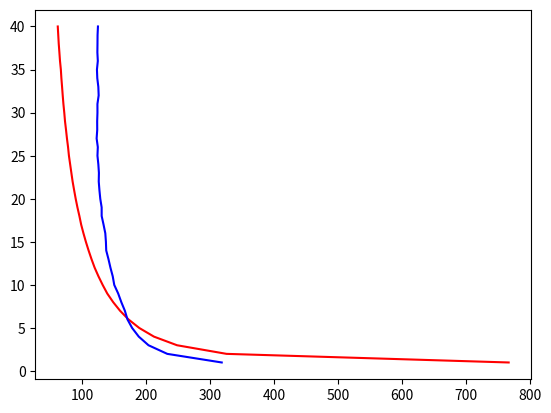

The script that saved this image:
import matplotlib.pyplot as plt
import numpy as np

Train = np.array([766.8026361502326, 325.989959958205, 248.6519014305983, 212.61010112442938, 189.73340756976975, 172.7459032860271, 159.6533860752967, 148.8903173465684, 139.65996829874098, 132.46955908455718, 125.88795057094913, 119.94550913354222, 115.00340462013612, 110.4636255299042, 106.25540432568893, 102.42268684364139, 98.87904753445598, 96.09846792055095, 93.03870931902702, 90.31519128433898, 87.87227758102007, 85.51545201025465, 83.57280695999282, 81.65220750236344, 79.74497654712337, 78.37691557889164, 76.66724043525791, 75.20282100627186, 73.62251356099071, 72.4733303321709, 71.13748259117256, 70.03285055501428, 69.02658187256542, 67.95731762806349, 67.1273024173005, 65.79228159281391, 64.83373724901021, 63.82214806106313, 63.06809062164497, 62.3104391085933])
Valid = np.array([318.49074013423456, 233.38096025820622, 204.06874497696202, 188.8661817404105, 178.5223201261149, 171.1948021931074, 167.15218062975254, 161.60902787899275, 156.72854461202715, 150.57749461276555, 148.18921320765656, 144.6188231682318, 141.50566014670179, 138.01384347841199, 137.53542644054676, 136.57232304149923, 133.84066721736602, 130.897803956148, 130.86520854073478, 128.7258680186592, 127.39586723514071, 126.33373966347831, 126.601560351051, 125.70611638246075, 124.32056639548517, 124.8687796823792, 123.03132095211022, 123.95735185034283, 123.87105122213732, 124.32517343542904, 124.27999116838579, 126.20024817712536, 125.66782825675043, 124.05959925901061, 123.52631449363484, 124.87449585231994, 124.19211232075095, 124.36989769417232, 124.48361036026458, 125.08624636284847])
number = np.arange(1,41)

plt.plot(Train, number, 'r', Valid, number, 'b')